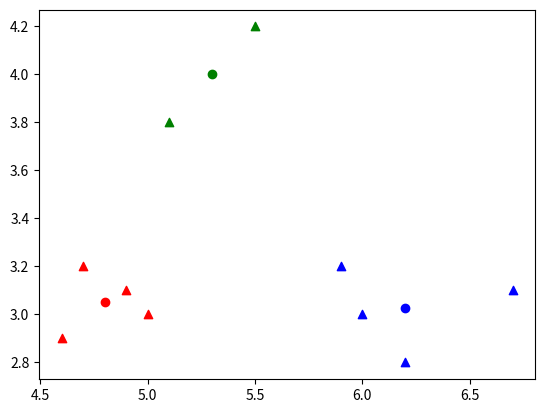

Here is the Python script that generated this plot:
# -*- coding: utf-8 -*-
"""
Created on Wed Apr  1 21:52:02 2020

[redacted]
"""
import matplotlib.pyplot as plt
import numpy as np

step = 10

colors = ['r','b','g']
color_index = [3 for i in range(10)]

cr=np.array([6.2,3.2])
cb=np.array([6.5,3.0])
cg=np.array([6.6,3.7])
points = np.zeros((10,2))
points[0] = [4.6,2.9]
points[1] = [4.7,3.2]
points[2] = [4.9,3.1]
points[3] = [5.0,3.0]
points[4] = [5.1,3.8]
points[5] = [5.5,4.2]
points[6] = [5.9,3.2]
points[7] = [6.0,3.0]
points[8] = [6.2,2.8]
points[9] = [6.7,3.1]

ncount = 0
for i in range(step):
    for j in range(10):
        distance = np.zeros(3)
        diff0 = points[j]- cr
        for k in range(len(diff0)):
            distance[0] += diff0[k]**2
        diff1 = points[j]- cb
        for k in range(len(diff1)):
            distance[1] += diff1[k]**2
        diff2 = points[j]- cg
        for k in range(len(diff2)):
            distance[2] += diff2[k]**2
        #print(distance)
        color_index[j] = np.argmin(distance)
    
    crt = cr
    cbt = cb
    cgt = cg
    cr_count = 0
    cb_count = 0
    cg_count = 0
    cr=np.array([0,0])
    cb=np.array([0,0])
    cg=np.array([0,0])
    for j in range(10):
        if color_index[j] == 0:
            cr = points[j]+cr
            cr_count += 1
        if color_index[j] == 1:
            cb = points[j]+cb
            cb_count += 1
        if color_index[j] == 2:
            cg = points[j]+cg
            cg_count += 1
    cr = cr / cr_count
    cb = cb / cb_count
    cg = cg / cg_count

    ncount += 1
    print('loop time:',ncount,'red center',cr,'blue center',cb,'green center',cg)
    if (crt == cr).all() and (cbt == cb).all() and (cgt == cg).all():
        break
            
print('converge done at No.',ncount,'iteration')
for i in range(10):
    plt.scatter(points[i][0],points[i][1], color=colors[color_index[i]],marker='^')
    
plt.scatter(cr[0],cr[1],color='r')
plt.scatter(cb[0],cb[1],color='b')
plt.scatter(cg[0],cg[1],color='g')